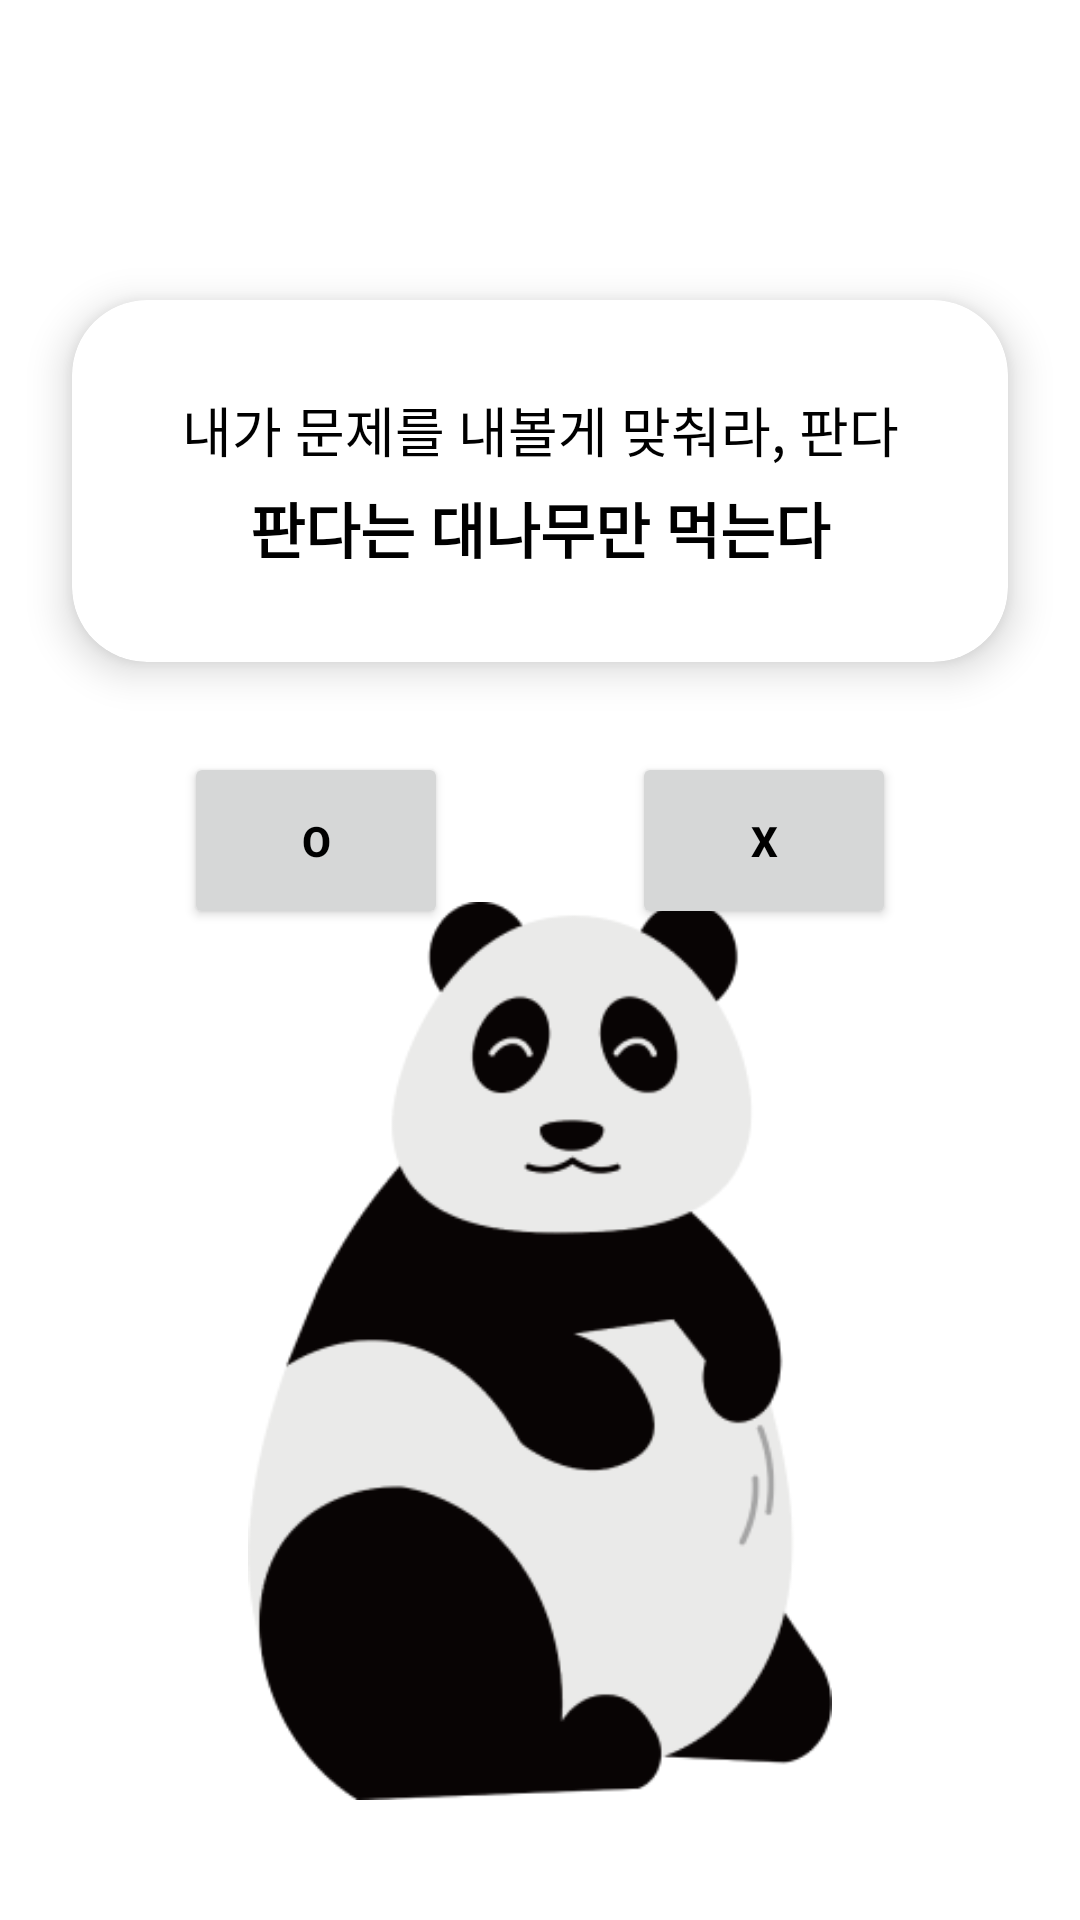

Write the Android layout XML for this screen, with the resource values it uses.
<!-- AndroidManifest.xml: application theme Theme.SunlinHackathon2022 -->
<!-- res/layout/activity_panda_game.xml -->
<?xml version="1.0" encoding="utf-8"?>
<androidx.constraintlayout.widget.ConstraintLayout xmlns:android="http://schemas.android.com/apk/res/android"
    xmlns:app="http://schemas.android.com/apk/res-auto"
    xmlns:tools="http://schemas.android.com/tools"
    android:layout_width="match_parent"
    android:layout_height="match_parent"
    tools:context=".minigame.PandaGameActivity">


    <com.google.android.material.card.MaterialCardView
        android:id="@+id/card"
        android:layout_width="match_parent"
        android:layout_height="wrap_content"
        android:layout_marginHorizontal="24dp"
        android:layout_marginTop="100dp"
        app:cardCornerRadius="25dp"
        app:cardElevation="8dp"
        app:layout_constraintTop_toTopOf="parent">

        <androidx.constraintlayout.widget.ConstraintLayout
            android:id="@+id/examText"
            android:layout_width="match_parent"
            android:layout_height="match_parent"
            android:paddingVertical="30dp">

            <TextView
                android:id="@+id/tv1"
                android:layout_width="match_parent"
                android:layout_height="wrap_content"
                android:layout_marginBottom="5dp"
                android:text="내가 문제를 내볼게 맞춰라, 판다"
                android:textAlignment="center"
                android:textSize="18sp"
                app:layout_constraintBottom_toTopOf="@id/tv2"
                app:layout_constraintTop_toTopOf="parent" />

            <TextView
                android:id="@+id/tv2"
                android:layout_width="match_parent"
                android:layout_height="wrap_content"
                android:text="판다는 대나무만 먹는다"
                android:textAlignment="center"
                android:textSize="20sp"
                android:textStyle="bold"
                app:layout_constraintBottom_toBottomOf="parent"
                app:layout_constraintTop_toBottomOf="@id/tv1" />


        </androidx.constraintlayout.widget.ConstraintLayout>

        <androidx.constraintlayout.widget.ConstraintLayout
            android:id="@+id/answerText"
            android:layout_width="match_parent"
            android:layout_height="match_parent"
            android:paddingVertical="30dp"
            android:visibility="gone">

            <TextView
                android:layout_width="match_parent"
                android:layout_height="wrap_content"
                android:text="정답이다 판다!"
                android:textAlignment="center"
                android:textSize="20sp"
                android:textStyle="bold"
                app:layout_constraintBottom_toBottomOf="parent"
                app:layout_constraintTop_toTopOf="parent" />
        </androidx.constraintlayout.widget.ConstraintLayout>
    </com.google.android.material.card.MaterialCardView>

    <ImageView
        android:layout_width="match_parent"
        android:layout_height="0dp"
        android:layout_marginHorizontal="24dp"
        android:layout_marginBottom="40dp"
        android:layout_marginTop="80dp"
        android:src="@drawable/panda"
        app:layout_constraintTop_toBottomOf="@id/card"
        app:layout_constraintBottom_toBottomOf="parent" />
    <androidx.constraintlayout.widget.ConstraintLayout
        android:id="@+id/btnLayout"
        android:layout_width="match_parent"
        android:layout_height="wrap_content"
        android:layout_marginTop="30dp"
        app:layout_constraintTop_toBottomOf="@+id/card">

        <Button
            android:id="@+id/OButton"
            android:layout_width="wrap_content"
            android:layout_height="wrap_content"
            android:padding="20dp"
            android:text="O"
            android:textStyle="bold"
            app:layout_constraintEnd_toStartOf="@+id/XButton"
            app:layout_constraintStart_toStartOf="parent"
            app:layout_constraintTop_toTopOf="parent" />

        <Button
            android:id="@+id/XButton"
            android:layout_width="wrap_content"
            android:layout_height="wrap_content"
            android:padding="20dp"
            android:text="X"
            android:textStyle="bold"
            app:layout_constraintEnd_toEndOf="parent"
            app:layout_constraintStart_toEndOf="@+id/OButton"
            app:layout_constraintTop_toTopOf="parent" />

    </androidx.constraintlayout.widget.ConstraintLayout>




</androidx.constraintlayout.widget.ConstraintLayout>
<!-- resources referenced by this layout -->
<resources>
  <!-- drawable panda: png bitmap (drawable, 20145 bytes) -->
  <style name="Theme.SunlinHackathon2022" parent="Theme.MaterialComponents.DayNight.DarkActionBar">
          
          <item name="colorPrimary">@color/purple_700</item>
          <item name="colorPrimaryVariant">@color/purple_700</item>
          <item name="colorOnPrimary">@color/white</item>
          
          <item name="colorSecondary">@color/purple_700</item>
          <item name="colorSecondaryVariant">@color/teal_700</item>
          <item name="colorOnSecondary">@color/black</item>
          <item name="android:textColor">@color/black</item>
          
          <item name="android:statusBarColor" tools:targetApi="l">?attr/colorPrimaryVariant</item>
          <item name="windowActionBar">false</item>
          <item name="windowNoTitle">true</item>
          
      </style>
  <color name="purple_700">#3CB371</color>
  <color name="white">#FFFFFFFF</color>
  <color name="teal_700">#FF018786</color>
  <color name="black">#FF000000</color>
</resources>
